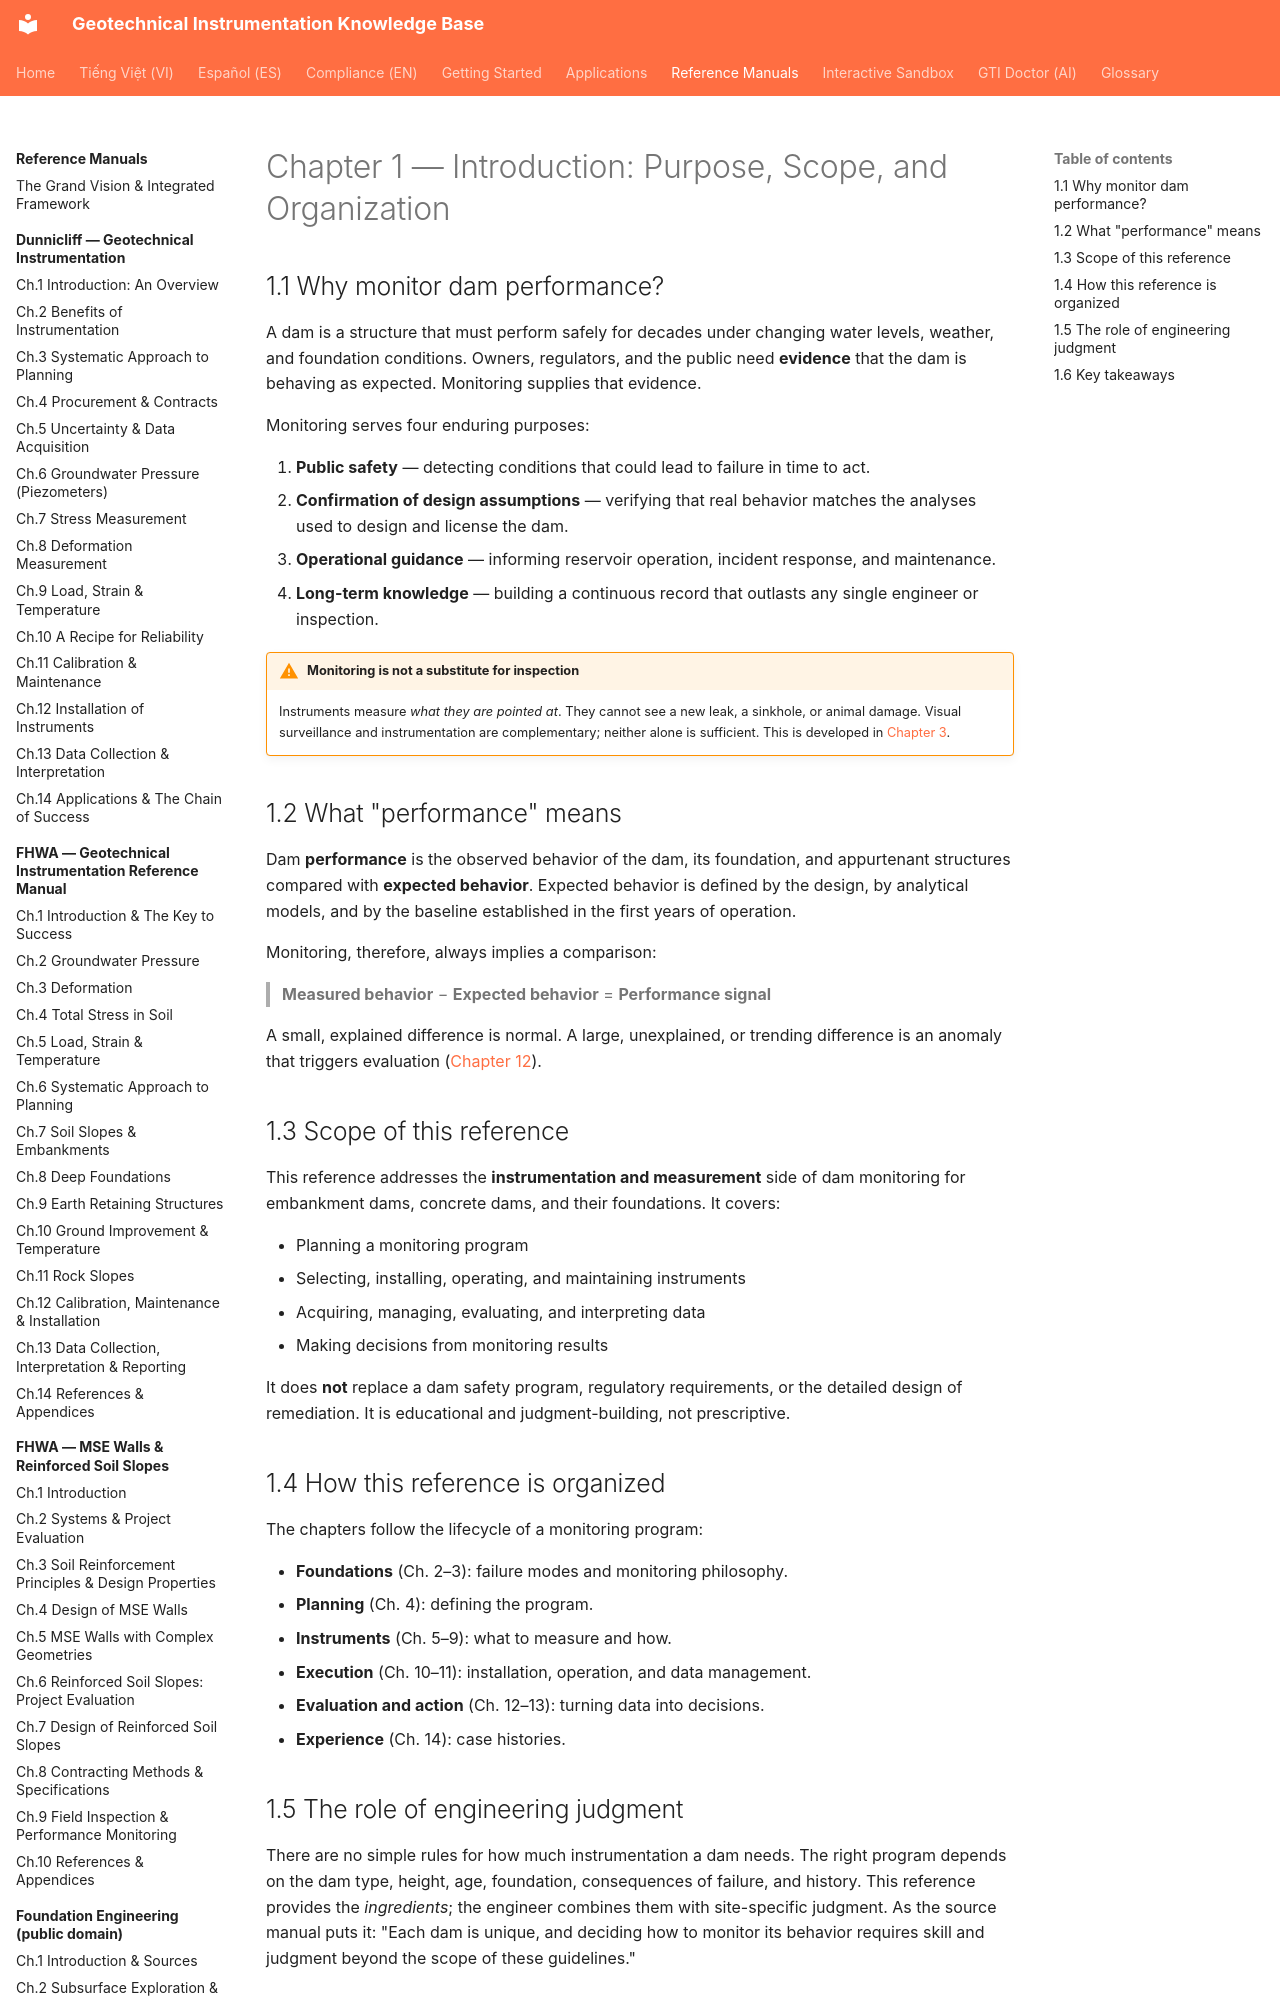

repository: geoinst/geoinst.github.io · page: reference-manuals/monitoring-dam-performance/chapter-01-introduction/index.html · generator: mkdocs

---
lang: en
lang_alt: vi/reference-manuals/monitoring-dam-performance/chapter-01-introduction/
---
# Chapter 1 — Introduction: Purpose, Scope, and Organization

## 1.1 Why monitor dam performance?

A dam is a structure that must perform safely for decades under changing water
levels, weather, and foundation conditions. Owners, regulators, and the public
need **evidence** that the dam is behaving as expected. Monitoring supplies that
evidence.

Monitoring serves four enduring purposes:

1. **Public safety** — detecting conditions that could lead to failure in time to act.
2. **Confirmation of design assumptions** — verifying that real behavior matches the
   analyses used to design and license the dam.
3. **Operational guidance** — informing reservoir operation, incident response, and
   maintenance.
4. **Long-term knowledge** — building a continuous record that outlasts any single
   engineer or inspection.
